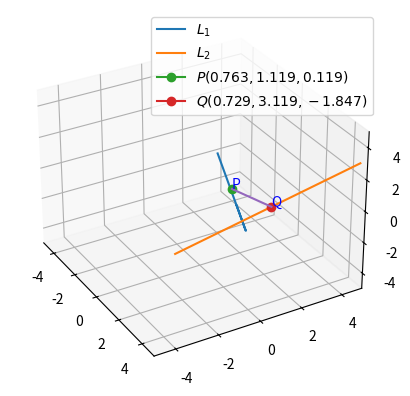

Write the Python code that produced this figure.
# -*- coding: utf-8 -*-
"""Untitled4.ipynb

Automatically generated by Colaboratory.

Original file is located at
    https://colab.research.google.com/<link-removed>
"""

from mpl_toolkits.mplot3d import axes3d
import numpy as np
import matplotlib.pyplot as plt

# plot skew lines
fig = plt.figure()
ax = plt.axes(projection='3d')

# set axis labels
#ax.set_xlabel('x-axis')
#ax.set_ylabel('y-axis')
#ax.set_zlabel('z-axis')

# set axis limits
ax.set_xlim(-5, 5)
ax.set_ylim(-5, 5)
ax.set_zlim(-5, 5)

# plot line 1
ax.plot3D([3, 7, -7], [0, -2, 5], [1, 3, -4], label = '$L_1$')
# plot line 2
ax.plot3D([5, -4], [-4, 11], [1, -5], label='$L_2$')

# plot point P on line 1
ax.plot3D([0.763], [1.119], [0.119], marker='o', label='$P(0.763, 1.119, 0.119)$')
ax.text(0.763, 1.119, 0.119, 'P', color='blue')

# plot point Q on line 2
ax.plot3D([0.729], [3.119], [-1.847], marker='o',label='$Q(0.729, 3.119, -1.847)$')
ax.text(0.729, 3.119, -1.847, 'Q', color='b')

# draw a line between P and Q
#ax.plot3D([1, 2], [1,1], [0, -1])
ax.plot3D([0.763, 0.729],[1.119, 3.119],[0.119, -1.847])

plt.legend()

# rotate view by angle 30 degrees
ax.view_init(azim=-30)

plt.show()